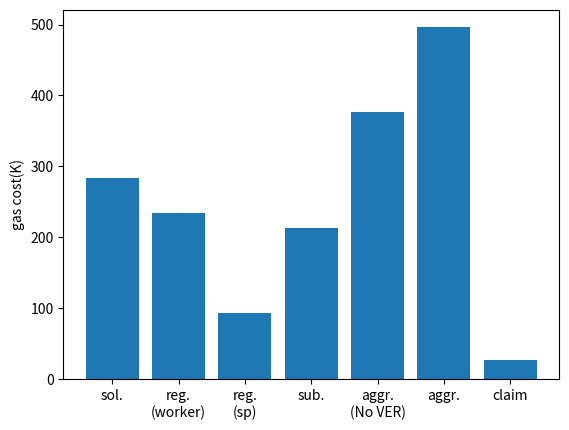

Write the Python code that produced this figure.
# [redacted]
# 2^16  l = 2^12
import matplotlib.pyplot as plt
# [redacted]
# [redacted]
# [redacted]
# [redacted]
# Discover_truth1 = 108855.58
# Discover_truth2 = 354287.102
# [redacted]
# extra note ratio: 2

#  saving 496 -> 376
x = ['sol.', 'reg.\n(worker)', 'reg.\n(sp)', 'sub.','aggr.\n(No VER)','aggr.','claim']

h = [284.038, 234.862, 93.267, 212.544, 376.479, 496.323, 27.126]

plt.ylabel('gas cost(K)')
plt.bar(x, h);
plt.show()